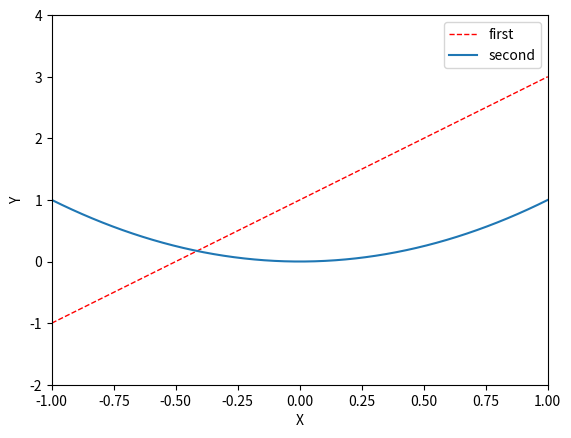

Write Python code to recreate this figure.
import matplotlib.pyplot as plt
import numpy as np

x = np.linspace(-1, 1, 50)
y = 2 * x + 1
y2 = x ** 2

plt.xlim((-1, 1))
plt.ylim((-2, 4))
plt.xlabel("X")
plt.ylabel("Y")

l1 = plt.plot(x, y, color='red', linewidth=1.0, linestyle='--', label='up')
l2 = plt.plot(x, y2, label='down')

# 打印图例(plot中label标签的值)
# plt.legend()
# 可以用loc参数指定图例的位置
# plt.legend(loc='best')
# 可以用labels指定label的名字，若在此处指定则plot中label的指定无效
plt.legend(labels=['first', 'second'], loc='best')

plt.show()
